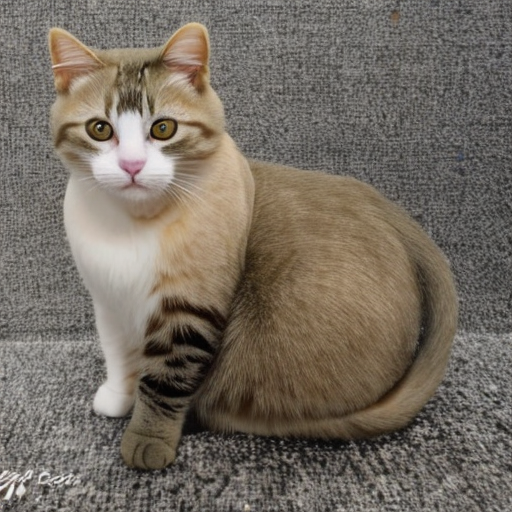
Generation parameters embedded in this image by AUTOMATIC1111 Stable Diffusion web UI or a fork of it (Forge, ...) (PNG 'parameters' text chunk):
cat
Steps: 50, Sampler: DDIM, CFG scale: 7, Seed: 178882434, Size: 512x512, Model hash: 81761151, Batch size: 50, Batch pos: 16